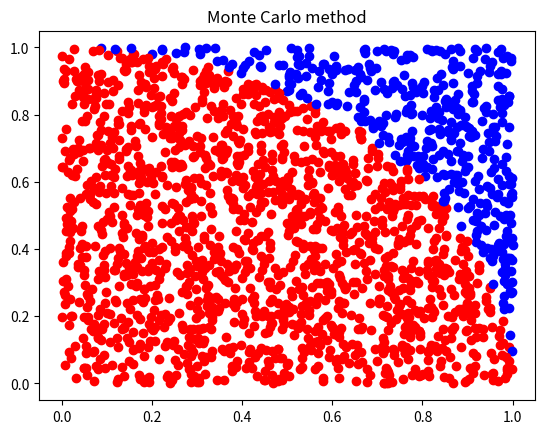

The matplotlib source for this figure:
import numpy.random as rd # 乱数を発生させる関数の呼び出し
import matplotlib.pyplot as plt # グラフプロットの呼び出し
totalcount = 2000 # ランダムに打つ点の総数
incount = 0 # 円に入った点の数
for i in range(totalcount):
 x = rd.random() #0-1 の範囲の値
 y = rd.random() #0-1 の範囲の値
 if x**2 + y**2 < 1.0: # 単位円の中に入ったら
  incount += 1 # 入ったカウンターに１を加える
  plt.scatter(x, y, c="red") # 赤色でプロット
 else:
  plt.scatter(x, y, c="blue") # 青色でプロット
print(" 円周率 :", incount * 4.0 / totalcount) # 求まった円周率
plt.title("Monte Carlo method") # グラフのタイトル
plt.show()